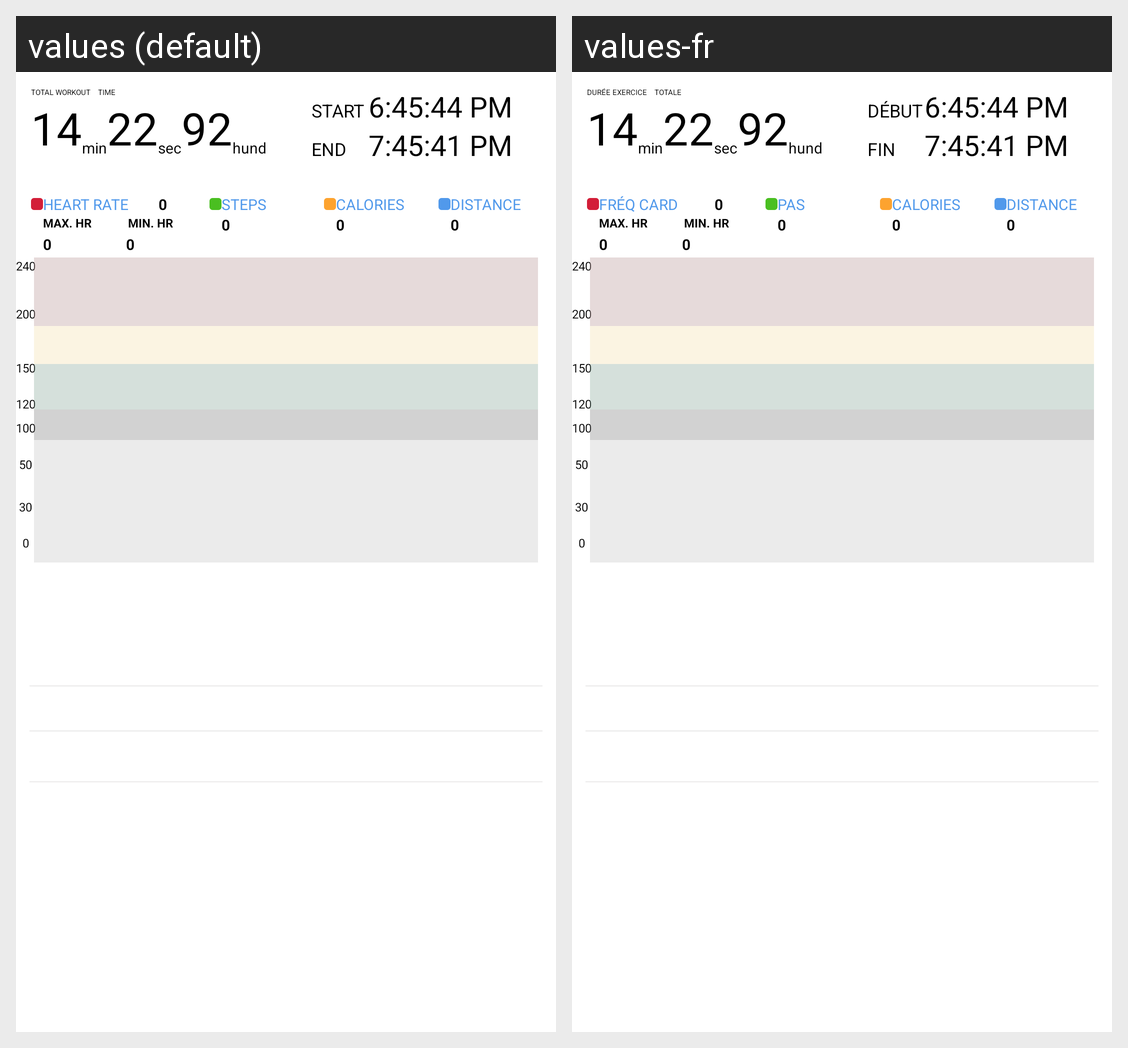

The same Android screen rendered under two of its app's locales, left to right. List the strings drawn on it with the default value and each locale's translation.
Android screen res/layout/fragment_workout_graph_r420.xml rendered under 2 locales, left to right: values (default), values-fr. Device: Nexus 5 (rendered at 1080×1920; each locale shown at half size, 540×960, under a caption strip naming it); theme AppTheme.
Strings drawn on this screen, with the default value and each locale's value (text and hints the layout hard-codes, and strings that could not be matched under every locale, appear in the picture but are not listed):

total_workout
  values: TOTAL WORKOUT
  values-fr: DURÉE EXERCICE

total_time
  values: TIME
  values-fr: TOTALE

string_start
  values: START
  values-fr: DÉBUT

string_end
  values: END
  values-fr: FIN

string_heart_rate
  values: HEART RATE
  values-fr: FRÉQ CARD

string_steps
  values: STEPS
  values-fr: PAS

string_max_hr
  values: MAX. HR
  values-fr: MAX. HR

string_min_hr
  values: MIN. HR
  values-fr: MIN. HR
